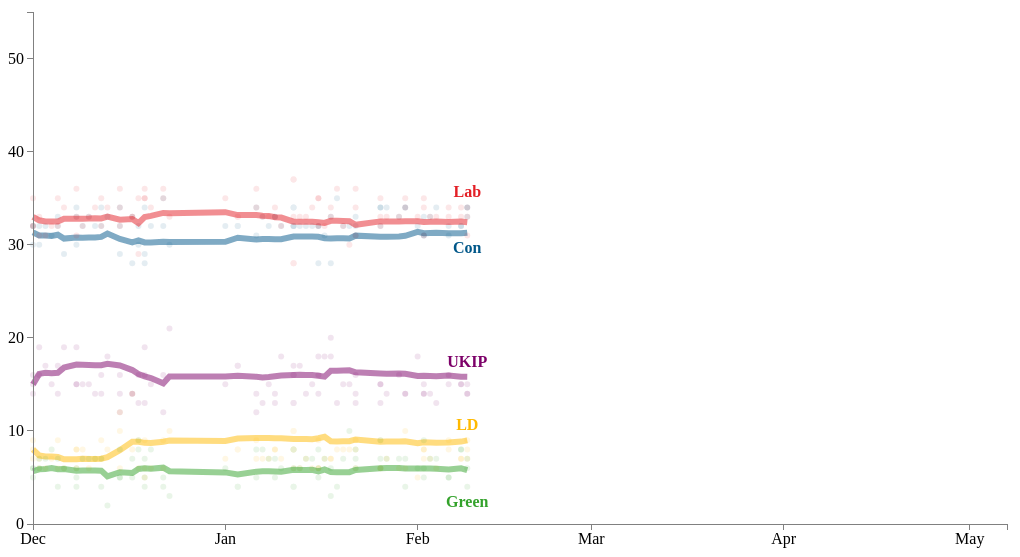
D3 v3 page, settled after 480 driven frames (8 s of simulated time); the page loaded 1 data file(s).


// ── app.js
/* Variables 
/* ******/
var dayAvg = 14,
    dateStr = "01/12/2014",
    dateEnd = "07/05/2015",
    partyList = ["CON", "LAB", "LD", "UKIP", "GRN"/*, "others"*/], //TODO: match with the raw data
    pGroup1 = ["Lord Ashcroft", "Opinium", "Populus", "YouGov"],
    pGroup2 = ["ComRes", "ComResO", "ICM", "Ipsos", "TNS", "Survation"]
    termList = { CON: "Con", LAB: "Lab", UKIP: "UKIP", LD: "LD", GRN: "Green",
                 YouGov: "YouGov", Populus: "Populus", "Lord Ashcroft": "Ashcroft", Opinium: "Opinium",
                 ComRes: "ComRes", ComResO: "ComRes Online", TNS: "TNS BMRB", ICM: "ICM",
                 Ipsos: "Ipsos-MORI", Survation: "Survation" };

// Dimensions of the chart
var w = window,
    d = document,
    e = d.documentElement,
    w = w.innerWidth || e.clientWidth, //|| g.clientWidth,
    h = w.innerHeight|| e.clientHeight;//|| g.clientHeight;

var margin = {top: 10, right:25, bottom: 35, left: 25},
    width = w - margin.left - margin.right,
    height = h*2/3,// - margin.bottom,
    viewBox = "0 0 " + w + " " + h,
    coord = {x: 0, y:55};
/* ************/


/* D3: Utilities & Settings 
/* ******/
// Date / time format
var dateFormat = "%d/%m/%Y",
    monthNameFormat = d3.time.format("%b");
// Parse the date / time
var parseDate = d3.time.format(dateFormat).parse;

// Ranges of the charts
var x = d3.time.scale().range([0, width]),
    y = d3.scale.linear().range([height, 0]);

/*x.domain([parseDate(dateStr), parseDate(dateEnd)]);
y.domain([coord.x, coord.y]);*/

// Add the svg
var chart = d3.select("#chart")
            .append("svg")
            //.attr("width", width + margin.left + margin.right)
            //.attr("height", height + margin.bottom)
            //.attr("viewBox", viewBox)
            //.attr("preserveAspectRatio", "xMinYMin meet"),
    svg = chart.append("g")
            .attr("transform", "translate(" + margin.left + "," + margin.top + ")");

// Define the axes
var xAxis = d3.svg.axis().scale(x).orient("bottom")
              .ticks(d3.time.month).tickFormat(d3.time.format("%b")),
    yAxis = d3.svg.axis().scale(y).orient("left")
              .ticks(5);//.tickFormat(d3.format(".0%"));

// Define the line
var line = d3.svg.line()
             //.interpolate("basis")
             .x(function(d) { return x(d.date); })
             .y(function(d) { return y(d.vi); });

// Window resize 
function responsiveUpdate(){
  //width  = parseInt(d3.select("#chart").style("width")),// - margin.left - margin.right,
  //height = parseInt(d3.select("#chart").style("height"));//margin.bottom;
  
  // response
  if ((width < 400 && height < 640) || (width < 640 && height < 400)) {
    var today = new Date,
        month = today.getMonth() + 1;

    dateEnd = today.getDate() + "/" + month + "/" + today.getFullYear();
  }
  
  // Scale the range of the data
  x.domain([parseDate(dateStr), parseDate(dateEnd)]);
  y.domain([coord.x, coord.y]); 

  chart.attr("width", width + margin.left + margin.right)
       .attr("height", height + margin.bottom);
}       
//window.onresize = updateWindow;           
responsiveUpdate();
d3.select(window).on('resize', responsiveUpdate); 
/* ************/


/* D3: Drawing
/* ******/

function drawText(svgObj, key) {
  svgObj.append("text")
        //.datum(function(d) { return {key: d[key], value: d.values[0]}; }) //DEBUG: order
        .datum(function(d) { return {key: d[key], value: d.values[d.values.length - 1], party: d.party}; }) //DEBUG: order
        .attr("class", "text")
        .attr("text-anchor", "middle")
        .attr("x", function(d){ return x(d.value.date); })
        .attr("y", function(d){ 
          //TODO: rewrite with auto calc
          var yPos, v = d.value, vi;
          if ((d.party === "CON") || (d.party === "GRN")) {
            // below the avg line
            vi = (v.vi > v.viMin) ? v.viMin : v.vi;
            yPos = y(vi) + 20;
          } else {
            // above the avg line
            vi = (v.vi < v.viMax) ? v.viMax : v.vi;
            yPos = y(vi) - 10;
          }
          return yPos; 
        })
        .text(function(d) { return termList[d.key]; });
}

function drawArea(svgObj) {
  svgObj.append("polygon")
        .attr("class", "range")
        .attr("points", function(d) { 
          var ptMax, ptMin;
          ptMax = d.values.map(function(d) { return [x(d.date), y(d.viMax)].join(","); }).join(" ");
          ptMin = d.values.map(function(d) { return [x(d.date), y(d.viMin)].join(","); }).reverse().join(" ");
          return [ptMax, ptMin];
        });
}

// Draw average lines for each party
function drawLineAverage(svgObj) {  
  svgObj.append("path")
        .attr("class", "average")
        .attr("d", function(d) { return line(d.values); })
        // highlight when hover
        .on("mouseover", function(d) { this.parentNode.classList.add("op-1"); })
        .on("mouseout",  function(d) { this.parentNode.classList.remove("op-1"); });
}

// Draw individual lines from pollsters
function drawLineIndividuals(svgObj) {
  svgObj.append("path")
        .attr("d", function(d) { return line(d.values); })
        //TODO: change to svg tooltip
        .append("title")
        .text(function(d) { return d.pollster; });
}

function drawCircles(svgObj) {
  svgObj.selectAll("circle")
        .data(function(d) { return d.values; })
        .enter()
        .append("circle")
        .attr("cx", function(d) { return x(d.date)})
        .attr("cy", function(d) { return y(d.vi); })
        .attr("r", 3)
        .on("mouseover", function(d) {
          var date = new Date(d.date),
              dateText = monthNameFormat(date) + " " + date.getDate() + " " + date.getFullYear(),
              xPos = parseFloat(d3.select(this).attr("cx")) - 65,
              yPos = parseFloat(d3.select(this).attr("cy")) - 100,
              xPosEnd = x(parseDate(dateEnd));/*,
              xPosR = parseFloat(d3.select(this).attr("cx")) + 20,
              yPosR = parseFloat(d3.select(this).attr("cy")) - 35,
              xPosT = xPosR + 9,
              yPosT = yPosR + 3,
              tp;*/ 

          xPos = (xPos < 0) ? 0 : xPos;
          xPos = (xPos > (xPosEnd - 100)) ? (xPosEnd - 100 - margin.right) : xPos;
          
          // Add line to tooltip
          svg.append("line")
             .attr("id", "tooltip-line")
             .attr("class", "tooltip-line")
             .attr("x1", xPos + 65) 
             .attr("y1", yPos + 95)
             .attr("x2", xPos + 65)
             .attr("y2", yPos + 100 - 25);
          /*/ Add tooltip label with svg
          svg.append("rect")
             .attr("id", "tp-rect")
             .attr("x", xPosR).attr("y", yPosR)
             .attr("width", "7em").attr("height", "4.5em")
             .attr("fill", "#eee")
             .attr("opacity", "0.9");
          tp = svg.append("text")
                  .attr("id", "tp-text")
                  //.attr("x", xPosT)
                  .attr("y", yPosT)
                  .attr("text-anchor", "left")
                  .attr("fill", "black");
          console.log(d.pollster, termList[d.pollster]);
          tp.append("tspan").attr("x", xPosT).attr("dy", "1.2em").text(termList[d.pollster]);
          tp.append("tspan").attr("x", xPosT).attr("dy", "1.2em").text(dateText);
          tp.append("tspan").attr("x", xPosT).attr("dy", "1.2em").text(termList[d.party] + ": " + d.vi);*/
          
          // Add tooltip label with foreign Object
          svg.append("foreignObject")
             .attr("id", "tooltip")
             .attr("width", 130)
             .attr("height", 80)
             .attr("x", xPos)
             .attr("y", yPos)
             .append("xhtml:body")
             .html(
               '<div class="tooltip">' + 
               '<div class="txt-vi ' + d.party + '">' + termList[d.party] + ": " + d.vi + "</div>" + 
               '<div class="txt-box">' + 
               termList[d.pollster] + "</br>" +
               dateText + 
               '</div>' +
               "</div>"
             );
        })
        .on("mouseout", function(d) {
          //svg.select("#tp-rect").remove();
          //svg.select("#tp-text").remove();
          svg.select("#tooltip").remove();
          svg.select("#tooltip-line").remove();
        });
}

function drawLineVertical(svgObj) {
  svgObj.append("rect")
        .attr("x", function(d) { return x(d.date); })
        .attr("y", 0)
        .attr("width", 1)
        .attr("height", height)
        .attr("class", "ruler");
}

function drawCoordinate() {
  //Add the X Axis  
  svg.append("g")
     .attr("class", "x axis")
     .attr("transform", "translate(0," + height + ")")
     .call(xAxis);

  //Add the Y Axis
  svg.append("g")
     .attr("class", "y axis")
     .call(yAxis);
}
/* ************/


/* D3: Data and Drawing
/* ******/
d3.json("data.json", function(error, rawData) {
  
  var data, dataset,
      svgParty, svgPollster;

  // Make sure data is loaded correctly
  if (error) { console.error("Try refreshing your browser."); return; } 
  else { console.info("Data is good to go!"); }


  /* Data */ 
  // Parse date
  data = rawData.map(function(d) {
    d.date = +parseDate(d.date); 
    // + convert a Date object to time in milliseconds
    return d;  
  });
  // Compose data 
  dataset = composeDataByParty(data);
  //console.log(dataset);


  /* Drawing */
  svgParty = svg.selectAll("g")
                .data(dataset)
                .enter().append("g")            
                .attr("class", function(d) { return "party " + d.party; });

  // 1. Draw area, path (with lines) - avarage, text
  //drawArea(svgParty);
  drawLineAverage(svgParty);
  drawText(svgParty, "party");
  
  svgPollster = svgParty.selectAll("g")
                        .data(function(d) { return d.pollster; })
                        .enter()
                        .append("g")
                        .attr("class", function(d, index) { return "pollster p" + index;} );
  
  // 2. Draw path (with lines) - individuals, text
  //drawLineIndividuals(svgPollster);
  //drawText(svgPollster, "pollster");
  
  // 3. Draw circle, rect
  drawCircles(svgPollster);
  //drawLineVertical(svgCircles);
  
  // Draw coordinate
  drawCoordinate();
  
});
/* ************/


/* Data: Utility functions
/* ******/
function averageArray(array) {
  var sum = array.reduce(function(preVal, curVal) {
    return preVal + curVal;
  });
  return sum / array.length;
}

function extractDataByKey(data, key) {
  return data.map(function(d) {
    return d[key];
  }).sort().filter(function(d, index, array) {
    //unique
    return d !== array[index - 1];
  });     
}

function composeDataByParty(data) {
  var dateList = extractDataByKey(data, "date"),
      pollsterList = extractDataByKey(data, "pollster"),
      dataByParty,
      dataByPartyDatePollster;

  // data grouped by party  
  dataByParty = partyList.map(function(party) {
    return {
      party: party,
      values: data.map(function(d) {
        return {
          date: d.date,
          pollster: d.pollster,
          vi: d[party]
      }})//end of data.map (values)
  };});//end of partyList.map

  // data grouped by date and pollster  
  dataByPartyDatePollster = dataByParty.map(function(d) {
    var datum = d.values;
    
    return {
      party: d.party,
      
      pollster: pollsterList.map(function(pollster) {
        return {
          pollster: pollster,
          values: datum.filter(function(p) {
            return p.pollster === pollster;
          }).map(function(p) {
            return {
              party: d.party,
              pollster: p.pollster,
              date: p.date,
              vi: p.vi
          };
        }) //end of datum.filter (values)
      };}), //end of pollster.map
      
      values: dateList.map(function(date) {
        var viDayList, 
            viAvgList = []; 
        
        viDayList = datum.filter(function(d) { 
          return d.date === date; 
        }).map(function(d) { 
          return d.vi; 
        });

        function findViListByGroup(group, p) {
          return datum.filter(function(d) {
            switch (group) {
              case 1: return (d.pollster === p) && (d.date <= date) && (d.date > (date - 86400000*dayAvg)); break;
              case 2: return (d.pollster === p) && (d.date <= date); break;
              default: console.err("wrong group!");
            }
          }).map(function(d) {
            return d.vi;
          });
        }
        
        temp = new Date(date);
        //if (date === 1423440000000) { console.log(temp.getDate() + "." + temp.getMonth()); }
        // Take the vi from the past 14 days and average it (if any)
        pGroup1.forEach(function(d) {
          var li = findViListByGroup(1, d);
          //if (date === 1423440000000) { console.log(li, averageArray(li), d); }
          if (li.length !== 0) {
            viAvgList.push(averageArray(li));
        }});
        //if (date === 1423440000000) { console.log("---");}  
        // Take the nearest vi from the past (if any)
        pGroup2.forEach(function(d) {
          var li = findViListByGroup(2, d),
              len = li.length;
        //if (date === 1423440000000) { console.log(li, li[len-1], d);}  
        if (len !== 0) {
            viAvgList.push(li[len-1]);
        }});
        //console.log("[" + date.getDate() + "." + date.getMonth() + "]", viAvgList.join(", "));:   
        //if (date === 1423440000000) { console.log("avg =>", averageArray(viAvgList)); }
        return {
          date: date,
          vi: averageArray(viAvgList),
          //viAvgList: viAvgList,
          //viDayList: viDayList,
          viMin: d3.min(viDayList), 
          viMax: d3.max(viDayList) 
        };
      }) //end of dateList.map (values)  
  };}); //end of dataByParty.map
  
  return dataByPartyDatePollster;
 }
/* ************/


### data: data.json
[
 {
  "date": "01/12/2014",
  "pollster": "YouGov",
  "CON": 32,
  "LAB": 32,
  "LD": 8,
  "UKIP": 15,
  "GRN": 6
 },
 {
  "date": "01/12/2014",
  "pollster": "Populus",
  "CON": 32,
  "LAB": 35,
  "LD": 9,
  "UKIP": 14,
  "GRN": 5
 },
 {
  "date": "01/12/2014",
  "pollster": "Lord Ashcroft",
  "CON": 30,
  "LAB": 32,
  "LD": 7,
  "UKIP": 16,
  "GRN": 6
 },
 {
  "date": "02/12/2014",
  "pollster": "YouGov",
  "CON": 32,
  "LAB": 33,
  "LD": 7,
  "UKIP": 16,
  "GRN": 7
 },
 {
  "date": "02/12/2014",
  "pollster": "TNS",
  "CON": 30,
  "LAB": 31,
  "LD": 6,
  "UKIP": 19,
  "GRN": 6
 },
 {
  "date": "03/12/2014",
  "pollster": "YouGov",
  "CON": 32,
  "LAB": 31,
  "LD": 6,
  "UKIP": 17,
  "GRN": 7
 },
 {
  "date": "04/12/2014",
  "pollster": "YouGov",
  "CON": 31,
  "LAB": 32,
  "LD": 7,
  "UKIP": 15,
  "GRN": 8
 },
 {
  "date": "05/12/2014",
  "pollster": "YouGov",
  "CON": 32,
  "LAB": 32,
  "LD": 6,
  "UKIP": 17,
  "GRN": 7
 },
 "... 75 more items"
]